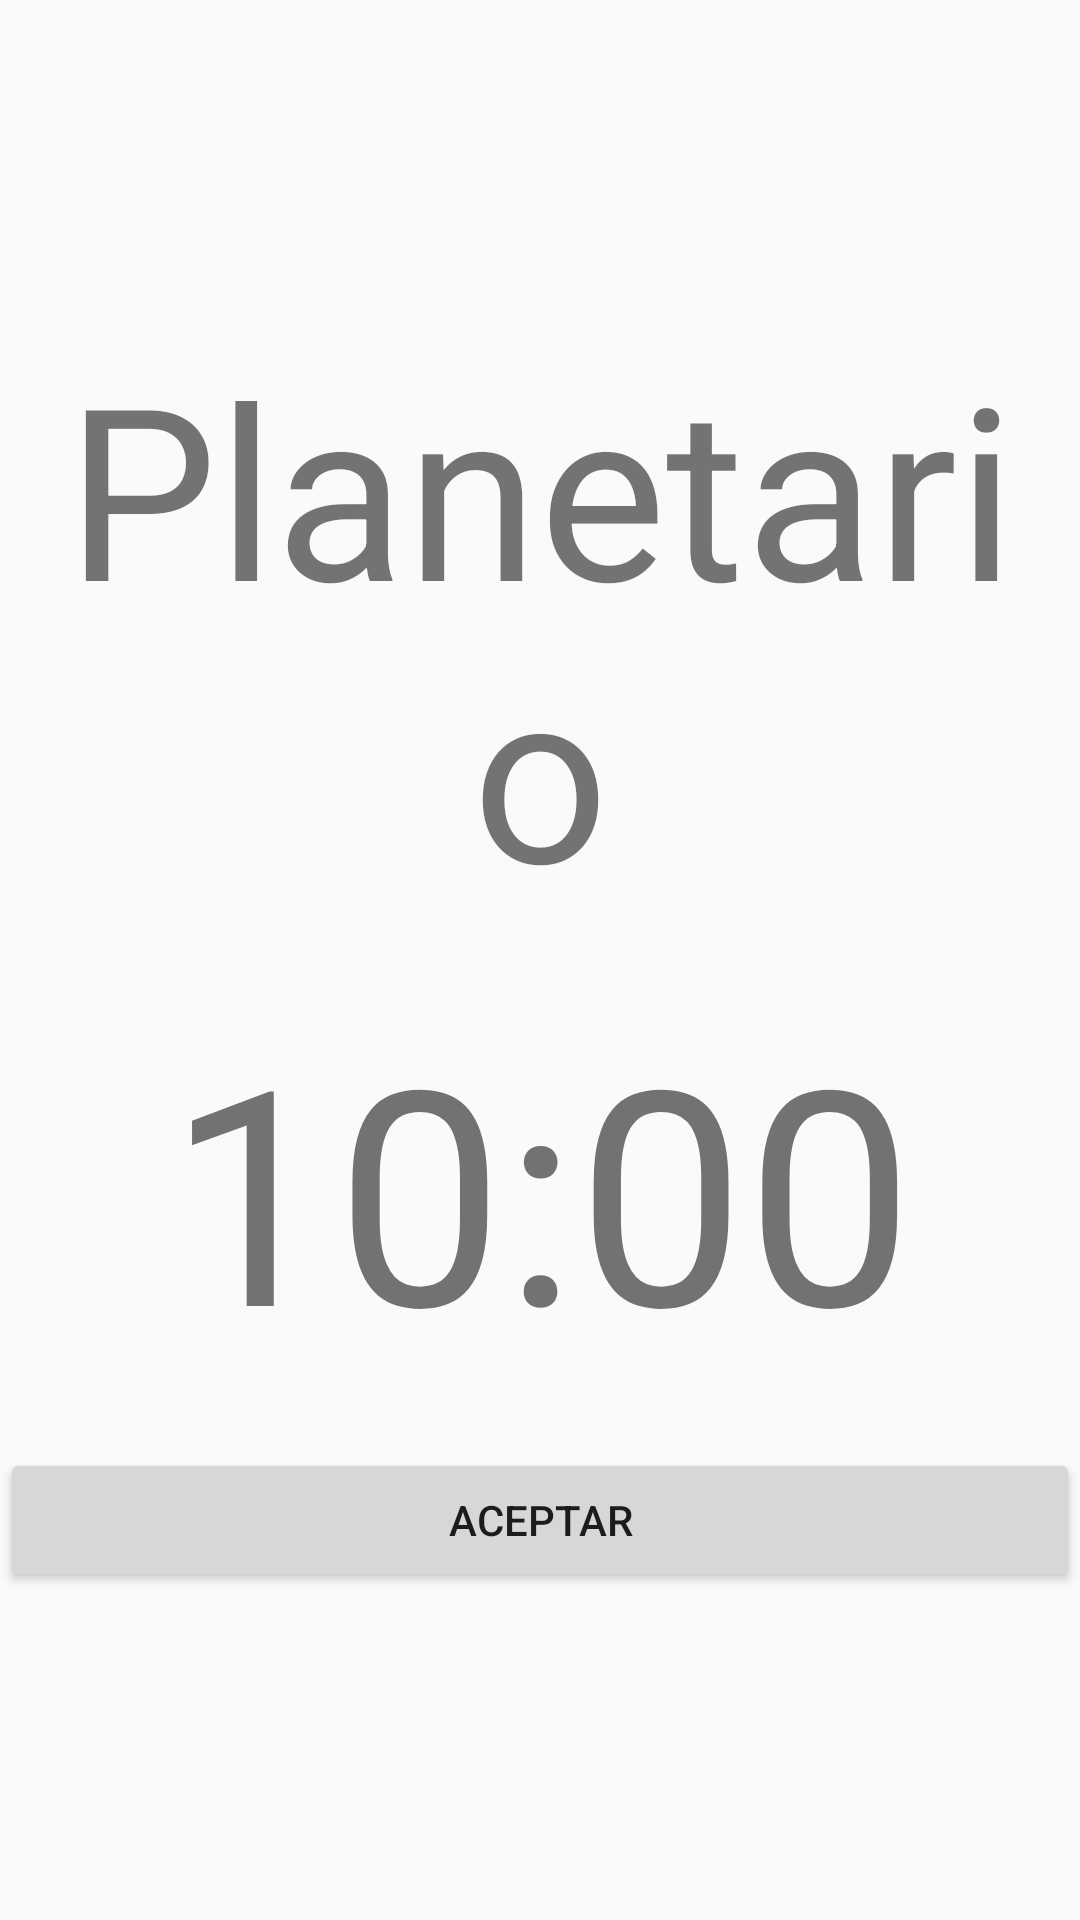

Android layout source for this screen:
<!-- AndroidManifest.xml: application theme AppTheme -->
<!-- res/layout/activity_alarma.xml -->
<?xml version="1.0" encoding="utf-8"?>
<LinearLayout xmlns:android="http://schemas.android.com/apk/res/android"
    xmlns:app="http://schemas.android.com/apk/res-auto"
    xmlns:tools="http://schemas.android.com/tools"
    android:layout_width="match_parent"
    android:layout_height="match_parent"
    android:orientation="vertical"
    android:gravity="center"
    tools:context="rafalex.pdm.ugr.parquedelasciencias.Alarma">

    <TextView
        android:id="@+id/titulo_alarma"
        android:layout_width="match_parent"
        android:layout_height="wrap_content"
        android:text="Planetario"
        android:textAlignment="center"
        android:textSize="80sp" />

    <TextView
        android:id="@+id/hora_alarma"
        android:layout_width="match_parent"
        android:layout_height="wrap_content"
        android:text="10:00"
        android:textAlignment="center"
        android:textSize="100sp"
        android:paddingBottom="20dp"
        android:paddingTop="20dp"/>

    <Button
        android:layout_width="match_parent"
        android:layout_height="wrap_content"
        android:id="@+id/aceptar_alarma"
        android:text="Aceptar"/>

</LinearLayout>
<!-- resources referenced by this layout -->
<resources>
  <style name="AppTheme" parent="Theme.AppCompat.Light.DarkActionBar">
          
          <item name="colorPrimary">@color/colorPrimary</item>
          <item name="colorPrimaryDark">@color/colorPrimaryDark</item>
          <item name="colorAccent">@color/colorAccent</item>
      </style>
  <color name="colorPrimary">#175789</color>
  <color name="colorPrimaryDark">#0D4977</color>
  <color name="colorAccent">#71CFFF</color>
</resources>
